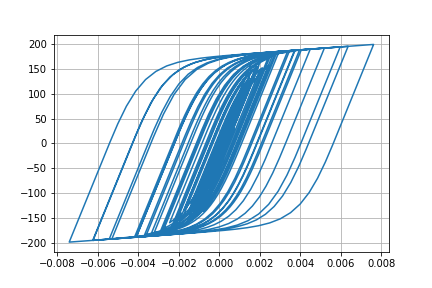

Data behind this chart, as committed beside it:
Desplacment, Force
0.0, 0.0
5.699288473187659e-07, 0.05699
2.508856659509253e-06, 0.2509
6.333977227516809e-06, 0.6334
1.24660434942908e-05, 1.247
2.0839622844830495e-05, 2.084
3.086905479627641e-05, 3.087
4.1714160390818805e-05, 4.171
5.256730831000083e-05, 5.255
6.290098985754182e-05, 6.288
7.250414993375452e-05, 7.247
8.131990088458217e-05, 8.127
8.925120391898607e-05, 8.918
9.610562077078147e-05, 9.602
0.0001017, 10.16
0.0001062, 10.61
0.0001097, 10.96
0.000113, 11.28
0.0001165, 11.63
0.0001208, 12.06
0.0001258, 12.56
0.000131, 13.08
0.0001356, 13.53
0.0001387, 13.84
0.0001394, 13.92
0.0001372, 13.7
0.000132, 13.17
0.0001237, 12.35
0.0001129, 11.26
9.996793326650418e-05, 9.97
8.549706199657961e-05, 8.523
6.990659613928215e-05, 6.964
5.3578970580423094e-05, 5.332
3.678757490652001e-05, 3.652
1.9639496263375005e-05, 1.938
2.086781456786375e-06, 0.1823
-1.6257284552871582e-05, -1.652
-3.6063950101637186e-05, -3.632
-5.8174407785933814e-05, -5.842
-8.339091593561136e-05, -8.36
-0.0001121, -11.22
-0.0001442, -14.41
-0.0001789, -17.86
-0.0002151, -21.44
-0.0002511, -24.98
-0.0002851, -28.31
-0.0003153, -31.25
-0.00034, -33.65
-0.0003586, -35.45
-0.0003713, -36.66
-0.0003792, -37.42
-0.0003841, -37.89
-0.0003879, -38.25
-0.0003918, -38.63
-0.0003965, -39.08
-0.0004024, -39.64
-0.0004096, -40.33
-0.0004182, -41.14
-0.0004284, -42.11
-0.0004401, -43.22
... 2,941 more rows
